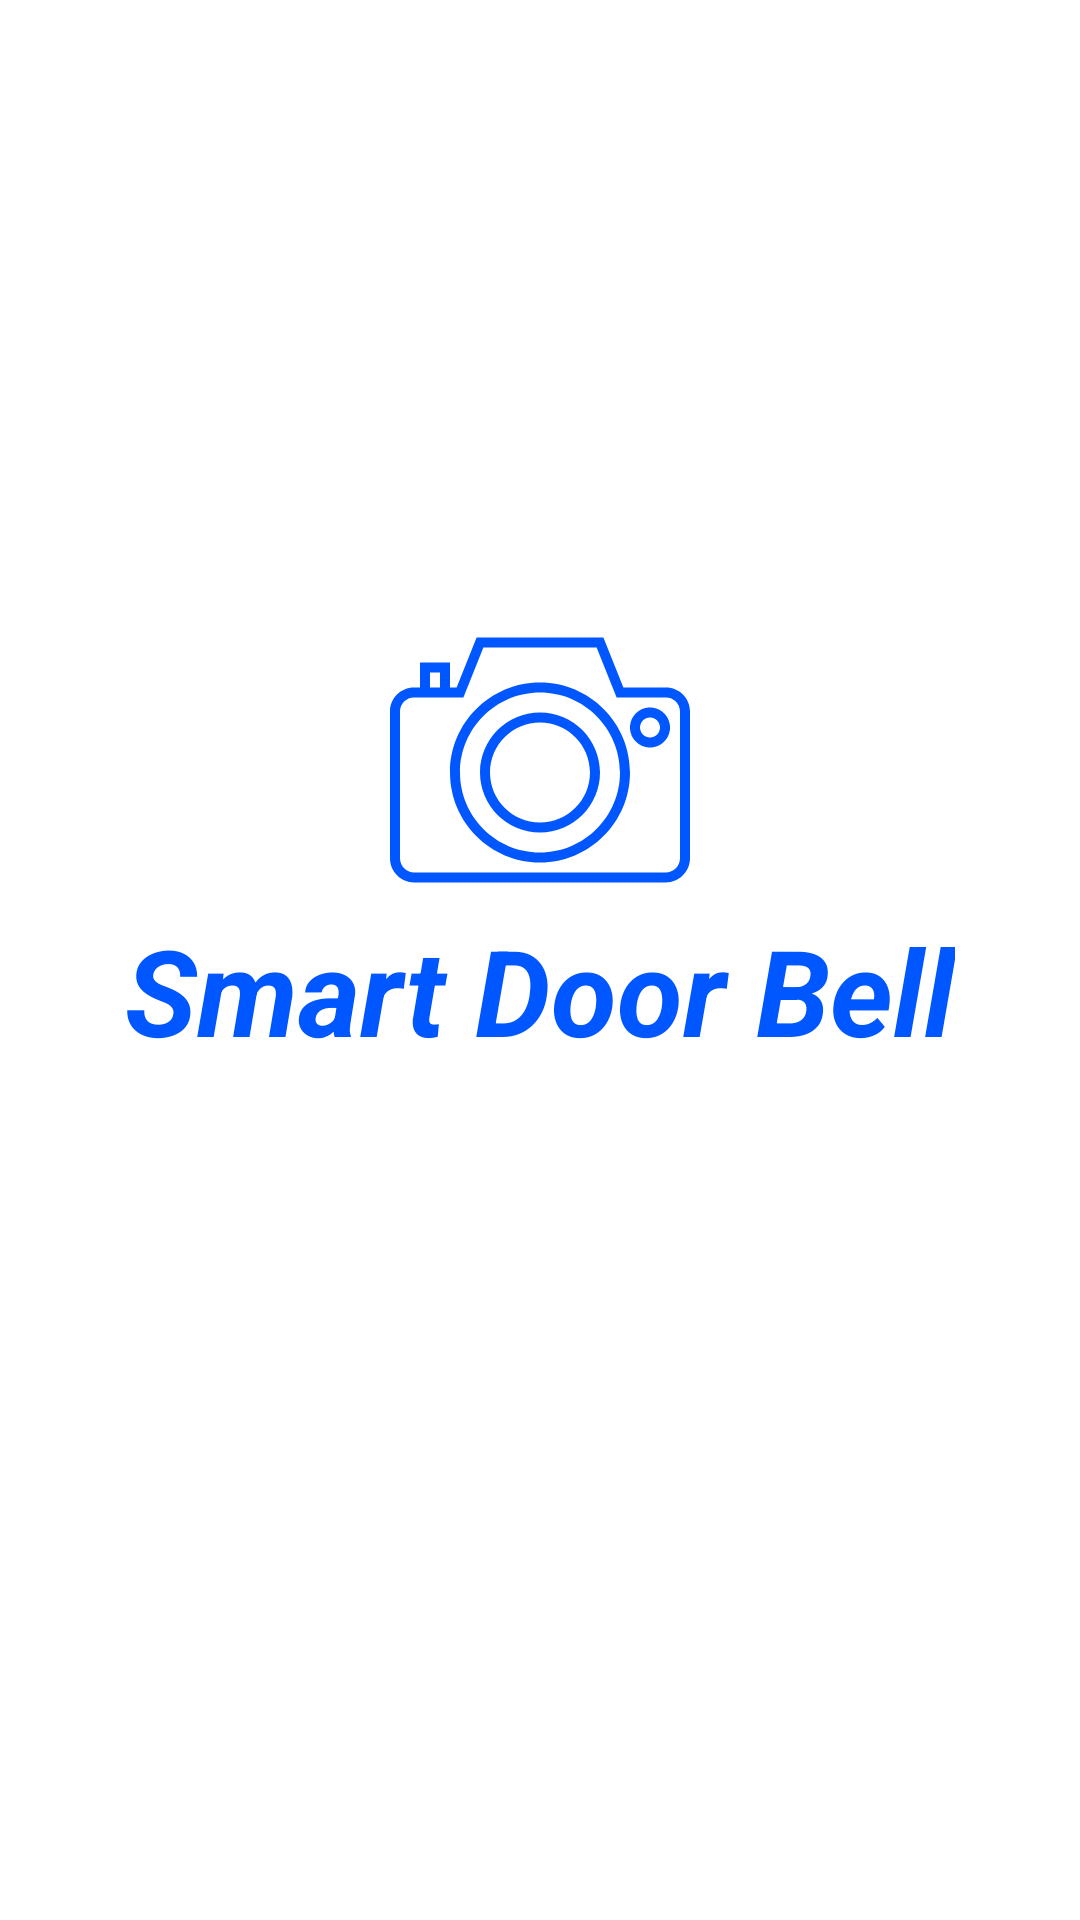

This screen was rendered from an Android layout file. Write that file and the resources it references.
<!-- AndroidManifest.xml: application theme Theme.SecurityDoorBell -->
<!-- res/layout/activity_splash.xml -->
<?xml version="1.0" encoding="utf-8"?>
<RelativeLayout xmlns:android="http://schemas.android.com/apk/res/android"
    xmlns:app="http://schemas.android.com/apk/res-auto"
    xmlns:tools="http://schemas.android.com/tools"
    android:layout_width="match_parent"
    android:layout_height="match_parent"
    android:fitsSystemWindows="true"
    android:orientation="vertical">


    <LinearLayout
        android:layout_width="wrap_content"
        android:layout_height="wrap_content"
        android:layout_centerInParent="true"
        android:orientation="vertical">

        <ImageView
            android:layout_gravity="center_horizontal"
            android:layout_width="100dp"
            android:layout_height="100dp"
            app:srcCompat="@drawable/camera" />

        <TextView
            android:layout_width="wrap_content"
            android:layout_height="wrap_content"
            android:text="Smart Door Bell"
            android:layout_marginBottom="80dp"
            android:textColor="@color/shiny_blue"
            android:textSize="40dp"
            android:textStyle="bold|italic" />

    </LinearLayout>

</RelativeLayout>
<!-- resources referenced by this layout -->
<resources>
  <color name="shiny_blue">#0057ff</color>
  <!-- drawable camera (drawable) -->
  <?xml version="1.0" encoding="utf-8"?>
  <vector xmlns:android="http://schemas.android.com/apk/res/android"
      android:width="60dp"
      android:height="60dp"
      android:viewportWidth="60"
      android:viewportHeight="60">
  
      <path
          android:fillColor="@color/shiny_blue"
          android:pathData="M55.201,15.5h-8.524l-4-10H17.323l-4,10H12v-5H6v5H4.799C2.152,15.5,0,17.652,0,20.299v29.368 C0,52.332,2.168,54.5,4.833,54.5h50.334c2.665,0,4.833-2.168,4.833-4.833V20.299C60,17.652,57.848,15.5,55.201,15.5z M8,12.5h2v3H8 V12.5z M58,49.667c0,1.563-1.271,2.833-2.833,2.833H4.833C3.271,52.5,2,51.229,2,49.667V20.299C2,18.756,3.256,17.5,4.799,17.5H6h6 h2.677l4-10h22.646l4,10h9.878c1.543,0,2.799,1.256,2.799,2.799V49.667z" />
      <path
          android:fillColor="@color/shiny_blue"
          android:pathData="M30,14.5c-9.925,0-18,8.075-18,18s8.075,18,18,18s18-8.075,18-18S39.925,14.5,30,14.5z M30,48.5c-8.822,0-16-7.178-16-16 s7.178-16,16-16s16,7.178,16,16S38.822,48.5,30,48.5z" />
      <path
          android:fillColor="@color/shiny_blue"
          android:pathData="M30,20.5c-6.617,0-12,5.383-12,12s5.383,12,12,12s12-5.383,12-12S36.617,20.5,30,20.5z M30,42.5c-5.514,0-10-4.486-10-10 s4.486-10,10-10s10,4.486,10,10S35.514,42.5,30,42.5z" />
      <path
          android:fillColor="@color/shiny_blue"
          android:pathData="M52,19.5c-2.206,0-4,1.794-4,4s1.794,4,4,4s4-1.794,4-4S54.206,19.5,52,19.5z M52,25.5c-1.103,0-2-0.897-2-2s0.897-2,2-2 s2,0.897,2,2S53.103,25.5,52,25.5z" />
  </vector>
  <style name="Theme.SecurityDoorBell" parent="Theme.MaterialComponents.DayNight.NoActionBar">
          
          <item name="colorPrimary">@color/purple_500</item>
          <item name="colorPrimaryVariant">@color/purple_700</item>
          <item name="colorOnPrimary">@color/white</item>
          
          <item name="colorSecondary">@color/teal_200</item>
          <item name="colorSecondaryVariant">@color/teal_700</item>
          <item name="colorOnSecondary">@color/black</item>
          
          <item name="android:statusBarColor" tools:targetApi="l">?attr/colorPrimaryVariant</item>
          
      </style>
  <color name="purple_500">#FF6200EE</color>
  <color name="purple_700">#FF3700B3</color>
  <color name="white">#ffffff</color>
  <color name="teal_200">#FF03DAC5</color>
  <color name="teal_700">#FF018786</color>
  <color name="black">#000000</color>
</resources>
